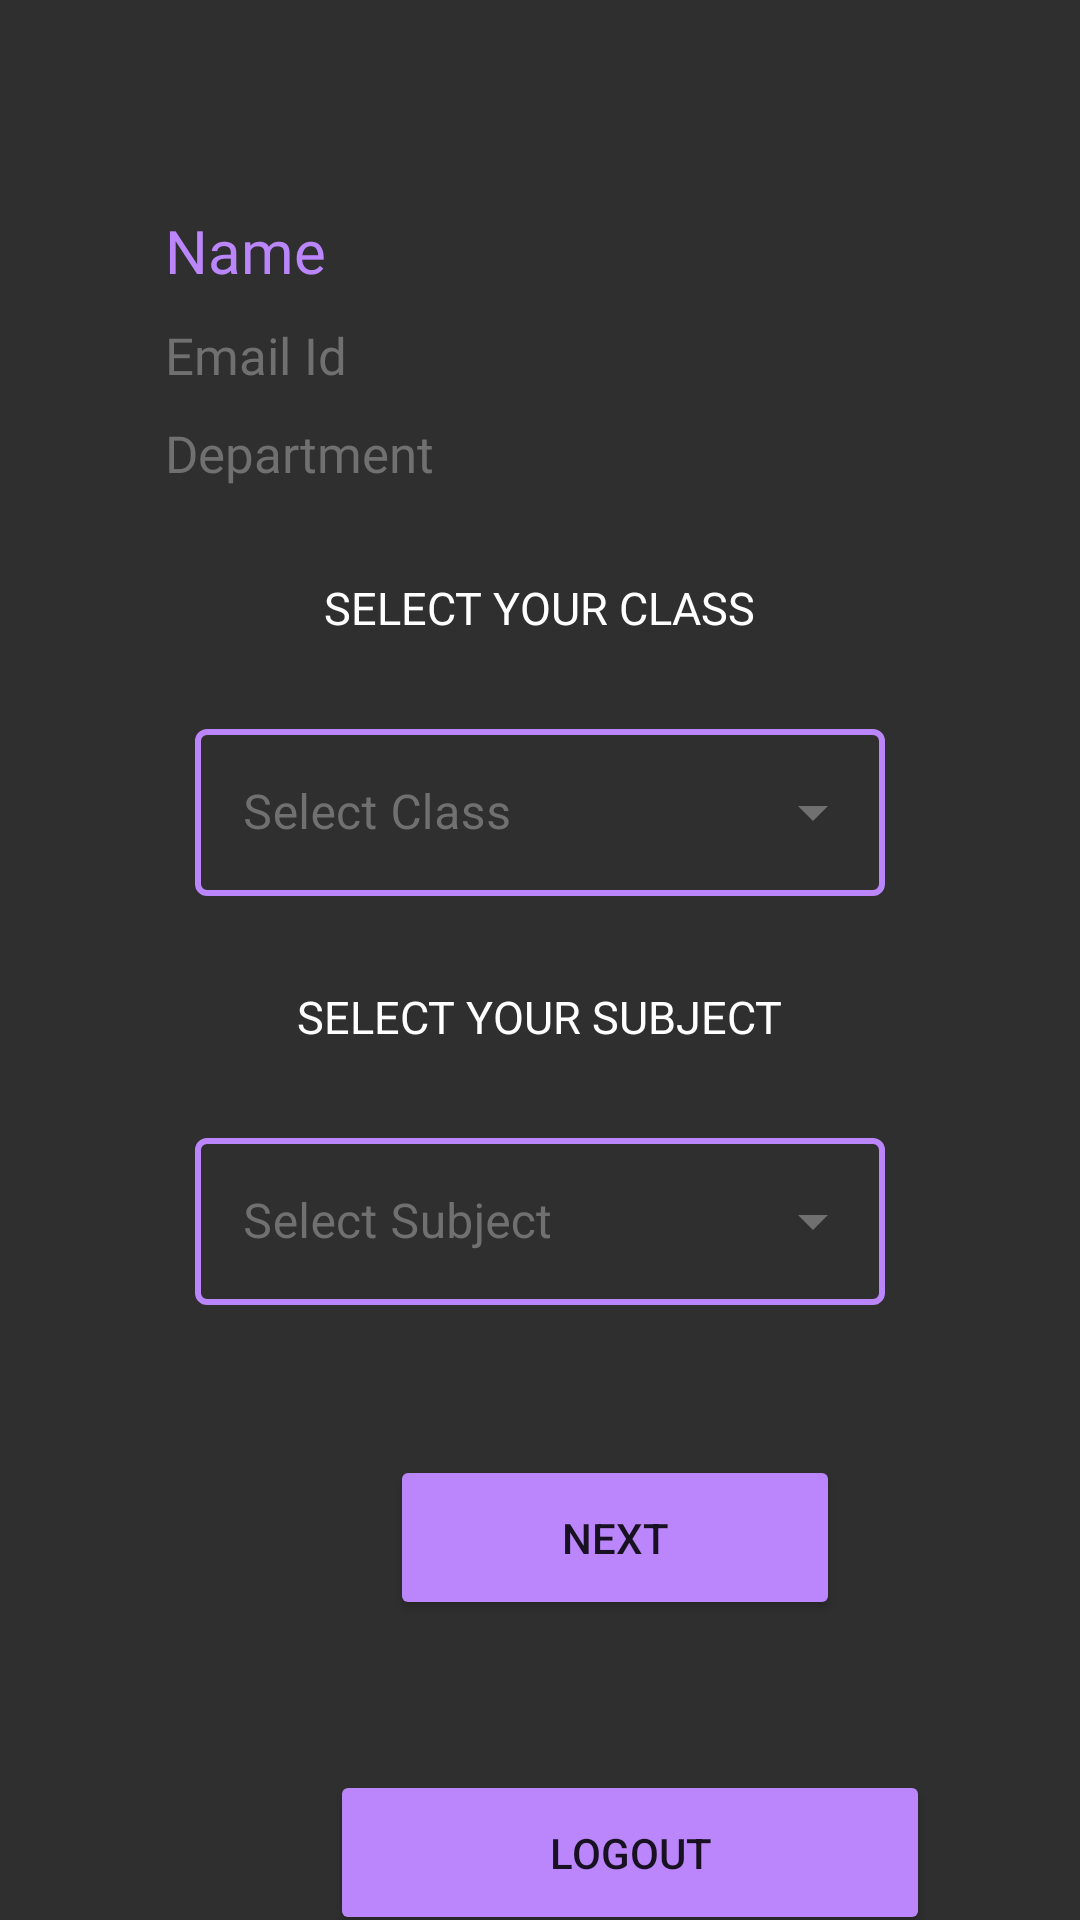

Produce the Android XML layout that renders to this screen, including the resource entries it uses.
<!-- AndroidManifest.xml: application theme Theme.SRUniversityCMS -->
<!-- res/layout/activity_faculty__dashboard.xml -->
<?xml version="1.0" encoding="utf-8"?>
<LinearLayout xmlns:android="http://schemas.android.com/apk/res/android"
    xmlns:app="http://schemas.android.com/apk/res-auto"
    xmlns:tools="http://schemas.android.com/tools"
    android:layout_width="match_parent"
    android:layout_height="match_parent"
    android:orientation="vertical"
    android:background="@color/background"
    tools:context=".Faculty_Dashboard">

    <com.google.android.material.textview.MaterialTextView
        android:id="@+id/faculty_full_name"
        android:layout_width="wrap_content"
        android:layout_height="wrap_content"
        android:paddingTop="70dp"
        android:paddingLeft="55dp"
        android:text="Name"
        android:textSize="20sp"
        android:fontFamily="@font/roboto_black"
        android:textColor="@color/purple_200"
        android:paddingStart="55dp"
        tools:ignore="RtlSymmetry" />
    <com.google.android.material.textview.MaterialTextView
        android:id="@+id/faculty_email_dash"
        android:layout_width="wrap_content"
        android:layout_height="wrap_content"
        android:text="Email Id"
        android:textSize="17sp"
        android:paddingLeft="55dp"
        android:fontFamily="@font/roboto_bold"
        android:textColor="@color/brand_gray"
        android:paddingTop="10dp"
        android:paddingStart="55dp"
        tools:ignore="RtlSymmetry" />
    <com.google.android.material.textview.MaterialTextView
        android:id="@+id/faculty_department"
        android:layout_width="wrap_content"
        android:layout_height="wrap_content"
        android:text="Department"
        android:textSize="17sp"
        android:paddingLeft="55dp"
        android:fontFamily="@font/roboto_bold"
        android:textColor="@color/brand_gray"
        android:paddingTop="10dp"
        android:paddingStart="55dp"
        tools:ignore="RtlSymmetry" />

    <com.google.android.material.textview.MaterialTextView
        android:layout_width="wrap_content"
        android:layout_height="wrap_content"
        android:layout_gravity="center"
        android:text="SELECT YOUR CLASS"
        android:textColor="@color/white"
        android:fontFamily="@font/roboto_bold"
        android:textSize="15sp"
        android:paddingTop="30dp"/>

    <com.google.android.material.textfield.TextInputLayout
        android:layout_width="match_parent"
        android:layout_height="wrap_content"
        android:layout_marginLeft="65dp"
        android:layout_marginRight="65dp"
        android:layout_marginTop="25dp"
        style="@style/Widget.MaterialComponents.TextInputLayout.OutlinedBox.ExposedDropdownMenu"
        app:boxStrokeColor="@color/purple_200"
        app:boxBackgroundMode="outline"
        app:boxStrokeWidth="2dp"
        android:id="@+id/cls_menu"
        android:hint="Select Class"
        android:textColorHint="@color/brand_gray"
        app:endIconTint="@color/brand_gray">

        <AutoCompleteTextView
            android:id="@+id/autocomplete_cls"
            android:layout_width="match_parent"
            android:layout_height="wrap_content"
            android:inputType="none"
            />

    </com.google.android.material.textfield.TextInputLayout>

    <com.google.android.material.textview.MaterialTextView
        android:layout_width="wrap_content"
        android:layout_height="wrap_content"
        android:layout_gravity="center"
        android:text="SELECT YOUR SUBJECT"
        android:textColor="@color/white"
        android:fontFamily="@font/roboto_bold"
        android:textSize="15sp"
        android:paddingTop="30dp"/>
    <com.google.android.material.textfield.TextInputLayout
        android:layout_width="match_parent"
        android:layout_height="wrap_content"
        android:layout_marginLeft="65dp"
        android:layout_marginRight="65dp"
        android:layout_marginTop="25dp"
        style="@style/Widget.MaterialComponents.TextInputLayout.OutlinedBox.ExposedDropdownMenu"
        app:boxStrokeColor="@color/purple_200"
        app:boxBackgroundMode="outline"
        app:boxStrokeWidth="2dp"
        android:id="@+id/subject_menu"
        android:hint="Select Subject"
        android:textColorHint="@color/brand_gray"
        app:endIconTint="@color/brand_gray">

        <AutoCompleteTextView
            android:id="@+id/autocomplete_subject"
            android:layout_width="match_parent"
            android:layout_height="wrap_content"
            android:inputType="none"
            />

    </com.google.android.material.textfield.TextInputLayout>

    <Button
        android:id="@+id/faculty_nextBtn"
        android:layout_marginTop="50dp"
        android:layout_marginLeft="130dp"
        android:layout_width="150dp"
        android:layout_height="55dp"
        android:backgroundTint="@color/purple_200"
        android:text="NEXT"
        android:layout_marginStart="130dp"
        tools:targetApi="lollipop" />

    <Button
        android:id="@+id/faculty_logOutBtn"
        android:layout_marginTop="50dp"
        android:layout_marginLeft="100dp"
        android:layout_width="200dp"
        android:layout_height="55dp"
        android:backgroundTint="@color/purple_200"
        android:text="LOGOUT"
        android:layout_marginStart="110dp"
        tools:targetApi="lollipop" />
</LinearLayout>
<!-- resources referenced by this layout -->
<resources>
  <color name="background">#2F2F2F</color>
  <color name="brand_gray">#707070</color>
  <color name="purple_200">#FFBB86FC</color>
  <color name="white">#FFFFFFFF</color>
  <style name="Theme.SRUniversityCMS" parent="Theme.MaterialComponents.DayNight.NoActionBar">
          
          <item name="colorPrimary">@color/purple_500</item>
          <item name="colorPrimaryVariant">@color/purple_700</item>
          <item name="colorOnPrimary">@color/white</item>
          
          <item name="colorSecondary">@color/teal_200</item>
          <item name="colorSecondaryVariant">@color/teal_700</item>
          <item name="colorOnSecondary">@color/black</item>
          
          <item name="android:statusBarColor" tools:targetApi="l">?attr/colorPrimaryVariant</item>
          
      </style>
  <color name="purple_500">#FF6200EE</color>
  <color name="purple_700">#FF3700B3</color>
  <color name="teal_200">#FF03DAC5</color>
  <color name="teal_700">#FF018786</color>
  <color name="black">#FF000000</color>
</resources>
